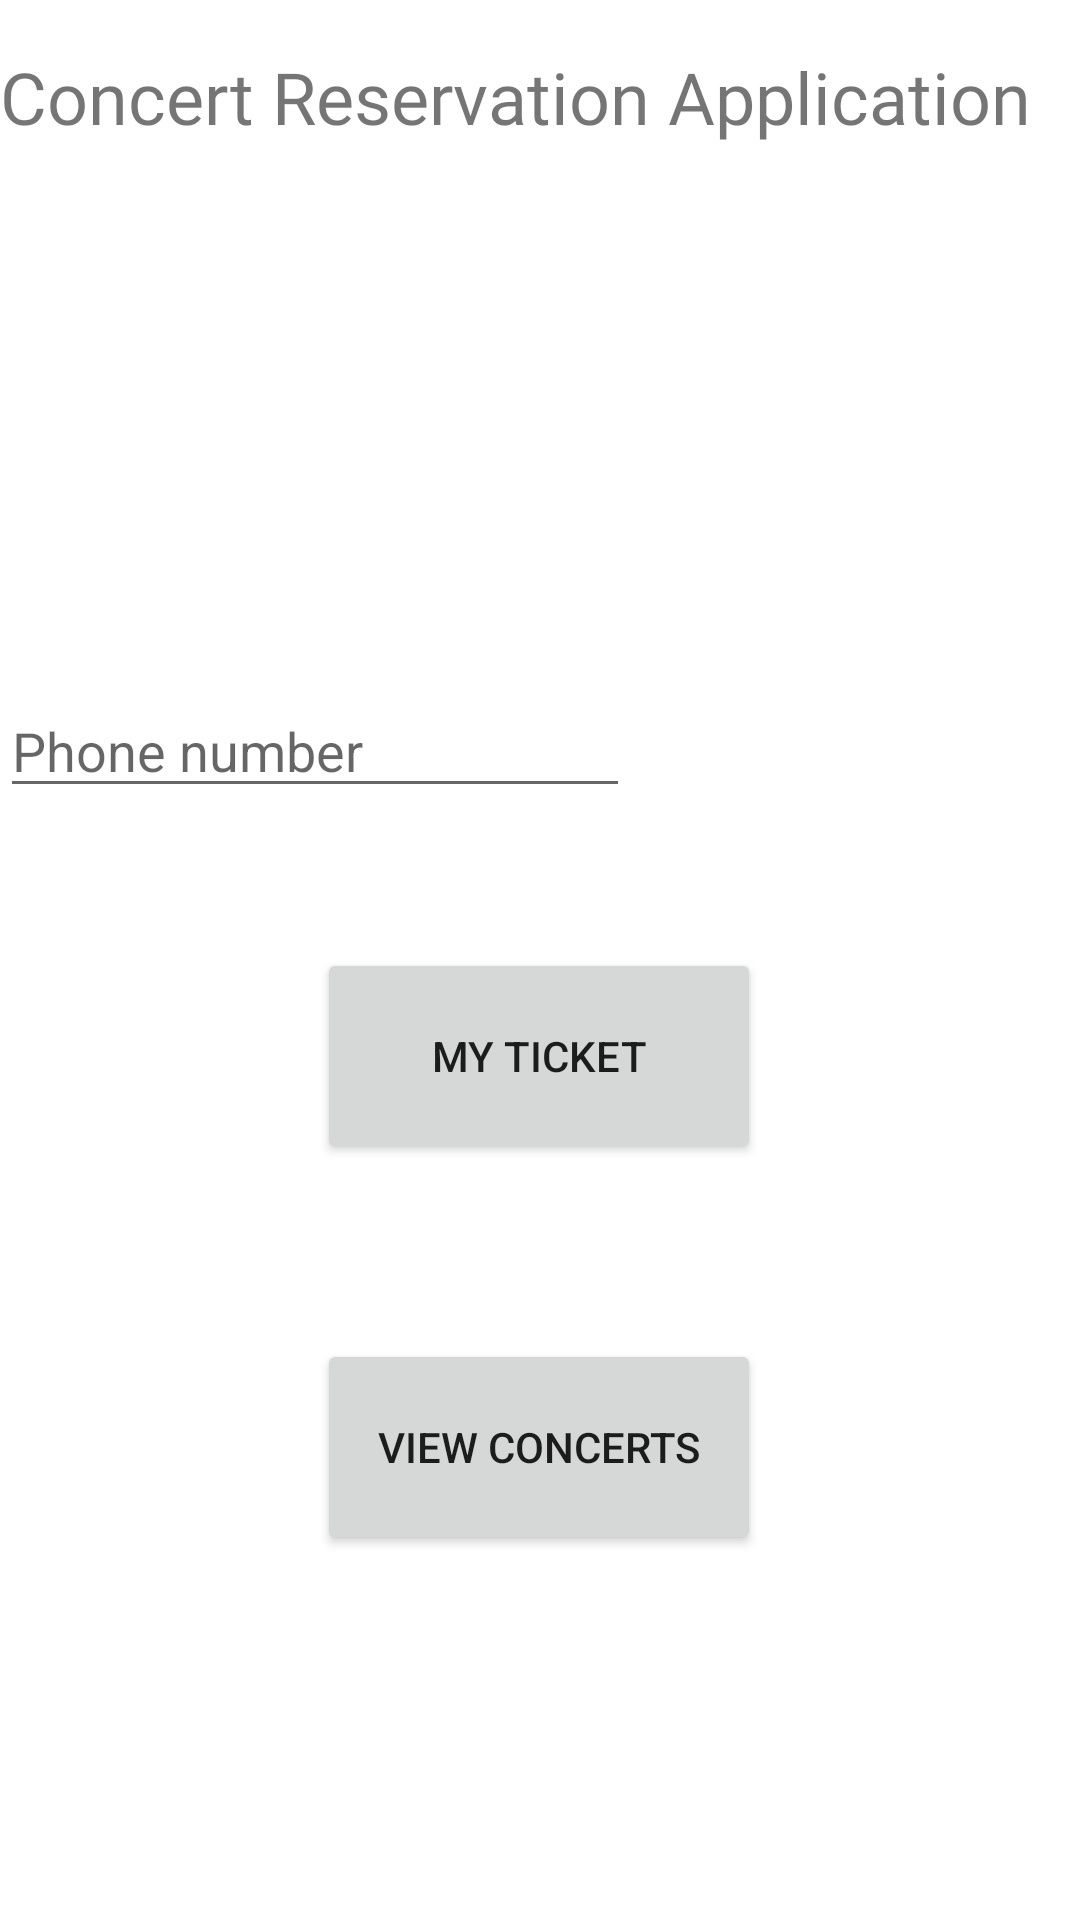

Here is an Android app screen rendered from its layout file. Give the layout XML and the strings, colors and styles it references.
<!-- AndroidManifest.xml: application theme Theme.ConcertReservationApplication -->
<!-- res/layout/user_page.xml -->
<?xml version="1.0" encoding="utf-8"?>
<androidx.constraintlayout.widget.ConstraintLayout xmlns:android="http://schemas.android.com/apk/res/android"
    xmlns:app="http://schemas.android.com/apk/res-auto"
    xmlns:tools="http://schemas.android.com/tools"
    android:layout_width="match_parent"
    android:layout_height="match_parent">

    <Button
        android:id="@+id/employeePageMyTicketButton"
        android:layout_width="148dp"
        android:layout_height="72dp"
        android:layout_marginTop="16dp"
        android:text="@string/my_ticket"
        app:layout_constraintBottom_toBottomOf="parent"
        app:layout_constraintEnd_toEndOf="parent"
        app:layout_constraintHorizontal_bias="0.498"
        app:layout_constraintStart_toStartOf="parent"
        app:layout_constraintTop_toBottomOf="@+id/phoneNumberUserPage"
        app:layout_constraintVertical_bias="0.108" />

    <Button
        android:id="@+id/employeePageViewConcertsButton"
        android:layout_width="148dp"
        android:layout_height="72dp"
        android:text="@string/view_concerts"
        app:layout_constraintBottom_toBottomOf="parent"
        app:layout_constraintEnd_toEndOf="parent"
        app:layout_constraintHorizontal_bias="0.498"
        app:layout_constraintStart_toStartOf="parent"
        app:layout_constraintTop_toBottomOf="@+id/employeePageMyTicketButton"
        app:layout_constraintVertical_bias="0.324" />

    <TextView
        android:id="@+id/employeePageTitleText"
        android:layout_width="414dp"
        android:layout_height="78dp"
        android:layout_marginTop="16dp"
        android:fontFamily="@font/archivo_black"
        android:text="@string/concert_reservation_application"
        android:textAlignment="center"
        android:textSize="24sp"
        app:layout_constraintBottom_toTopOf="@+id/employeePageMyTicketButton"
        app:layout_constraintEnd_toEndOf="parent"
        app:layout_constraintHorizontal_bias="0.666"
        app:layout_constraintStart_toStartOf="parent"
        app:layout_constraintTop_toTopOf="parent"
        app:layout_constraintVertical_bias="0.0" />

    <EditText
        android:id="@+id/phoneNumberUserPage"
        android:layout_width="wrap_content"
        android:layout_height="wrap_content"
        android:layout_marginTop="228dp"
        android:ems="10"
        android:inputType="text"
        android:hint="Phone number"
        app:layout_constraintTop_toTopOf="parent"
        tools:layout_editor_absoluteX="100dp"
        tools:ignore="MissingConstraints" />
</androidx.constraintlayout.widget.ConstraintLayout>
<!-- resources referenced by this layout -->
<resources>
  <string name="concert_reservation_application">Concert Reservation Application</string>
  <string name="my_ticket">My Ticket</string>
  <string name="view_concerts">View concerts</string>
  <style name="Theme.ConcertReservationApplication" parent="Theme.MaterialComponents.DayNight.DarkActionBar">
          
          <item name="colorPrimary">@color/purple_500</item>
          <item name="colorPrimaryVariant">@color/purple_700</item>
          <item name="colorOnPrimary">@color/white</item>
          
          <item name="colorSecondary">@color/teal_200</item>
          <item name="colorSecondaryVariant">@color/teal_700</item>
          <item name="colorOnSecondary">@color/black</item>
          
          <item name="android:statusBarColor" tools:targetApi="l">?attr/colorPrimaryVariant</item>
          
      </style>
  <!-- not gathered from this repository: default colours our renderer supplied (Android Studio template values) -->
  <color name="purple_500">#FF6200EE</color>
  <color name="purple_700">#FF3700B3</color>
  <color name="teal_200">#FF03DAC5</color>
  <color name="teal_700">#FF018786</color>
  <color name="black">#FF000000</color>
  <color name="white">#FFFFFFFF</color>
</resources>
